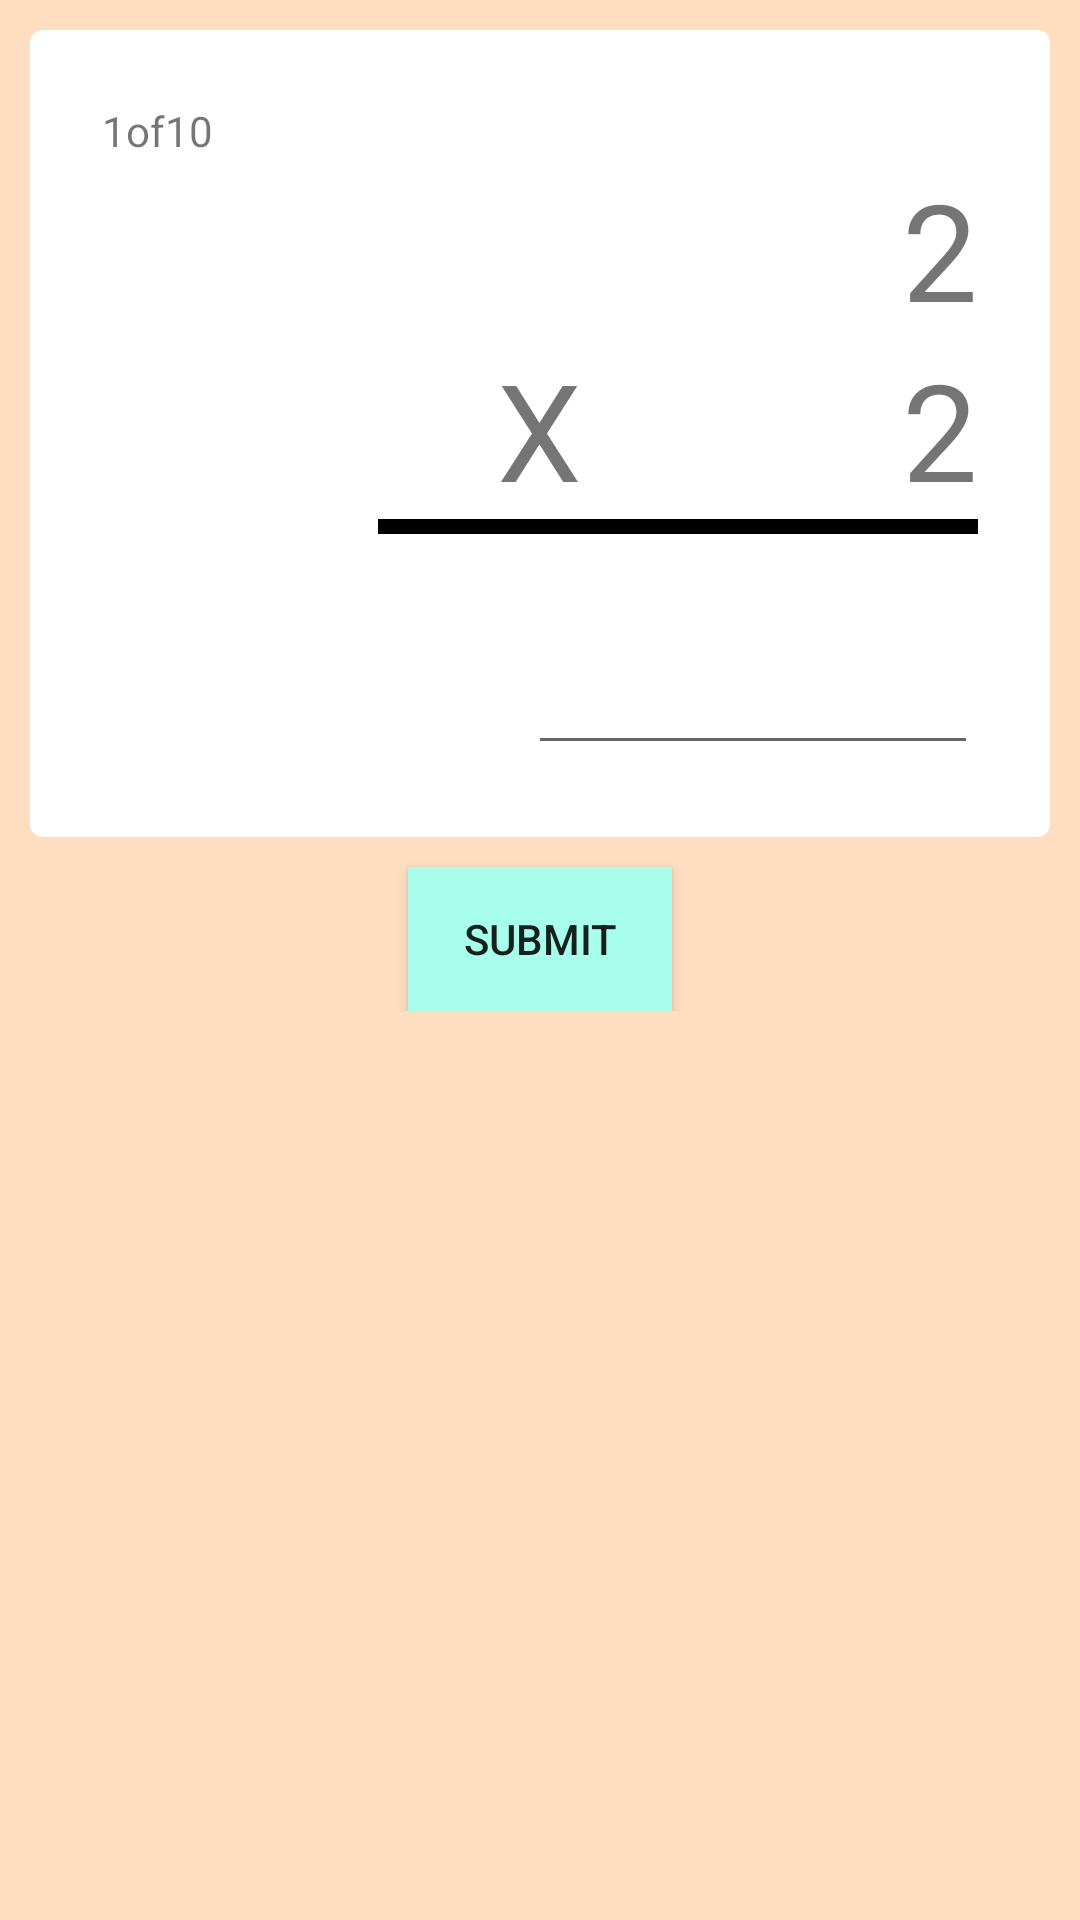

This screen was rendered from an Android layout file. Write that file and the resources it references.
<!-- AndroidManifest.xml: application theme AppTheme -->
<!-- res/layout/activity_quiz.xml -->
<?xml version="1.0" encoding="utf-8"?>
<ScrollView xmlns:android="http://schemas.android.com/apk/res/android"
    xmlns:card_view="http://schemas.android.com/apk/res-auto"
    xmlns:tools="http://schemas.android.com/tools"
    android:layout_width="match_parent"
    android:layout_height="match_parent"
    android:background="@color/colorPrimaryLight"
    tools:context=".quiz">

    <LinearLayout
        android:layout_width="match_parent"
        android:layout_height="match_parent"
        android:orientation="vertical">

        <android.support.v7.widget.CardView
            android:id="@+id/card_view"
            android:layout_width="match_parent"
            android:layout_height="match_parent"
            android:layout_gravity="center"
            android:layout_margin="@dimen/layout_margin"
            card_view:cardCornerRadius="@dimen/cardCorner">

            <LinearLayout
                android:layout_width="match_parent"
                android:layout_height="match_parent"
                android:orientation="vertical"
                android:padding="24dp">


                <LinearLayout
                    android:layout_width="wrap_content"
                    android:layout_height="wrap_content"
                    android:orientation="horizontal">

                    <TextView
                        android:id="@+id/numAsked"
                        android:layout_width="wrap_content"
                        android:layout_height="wrap_content"
                        android:text="@string/numbers" />

                    <TextView
                        android:layout_width="wrap_content"
                        android:layout_height="wrap_content"
                        android:text="@string/of" />

                    <TextView
                        android:id="@+id/numQuestions"
                        android:layout_width="wrap_content"
                        android:layout_height="wrap_content"
                        android:text="@string/totalNum" />
                </LinearLayout>

                <TextView
                    android:id="@+id/question_top"
                    android:layout_width="wrap_content"
                    android:layout_height="wrap_content"
                    android:layout_gravity="right"
                    android:text="2"
                    android:textSize="@dimen/problemText" />

                <LinearLayout
                    android:layout_width="match_parent"
                    android:layout_height="wrap_content"
                    android:layout_gravity="end"
                    android:orientation="horizontal">


                    <TextView
                        android:id="@+id/math_symbol"
                        android:layout_width="wrap_content"
                        android:layout_height="wrap_content"
                        android:layout_gravity="end"
                        android:layout_weight=".40"
                        android:text="X"
                        android:textAlignment="textEnd"
                        android:textSize="@dimen/problemText" />

                    <TextView
                        android:id="@+id/question_bottom"
                        android:layout_width="0dp"
                        android:layout_height="wrap_content"
                        android:layout_gravity="end"
                        android:layout_weight=".40"
                        android:text="2"
                        android:textAlignment="textEnd"
                        android:textSize="@dimen/problemText"

                        />

                </LinearLayout>

                <View
                    android:layout_width="200dp"
                    android:layout_height="5dp"
                    android:layout_gravity="right"
                    android:background="#000000" />

                <EditText
                    android:id="@+id/get_answer"
                    android:layout_width="150dp"
                    android:layout_height="wrap_content"
                    android:layout_gravity="end"
                    android:inputType="number"
                    android:textAlignment="textEnd"
                    android:textSize="@dimen/problemText" />

            </LinearLayout>
        </android.support.v7.widget.CardView>

        <Button
            android:id="@+id/submit_answer"
            android:layout_width="wrap_content"
            android:layout_height="wrap_content"
            android:layout_gravity="center_horizontal"
            android:background="@color/button"
            android:onClick="submitAnswer"
            android:text="@string/Submit" />


    </LinearLayout>
</ScrollView>
<!-- resources referenced by this layout -->
<resources>
  <color name="button">#A7FFEB</color>
  <color name="colorPrimaryLight">#ffddc1</color>
  <dimen name="cardCorner">4dp</dimen>
  <dimen name="layout_margin">10dp</dimen>
  <dimen name="problemText">45sp</dimen>
  <string name="Submit">Submit</string>
  <string name="numbers">1</string>
  <string name="of"> of </string>
  <string name="totalNum">10</string>
  <style name="AppTheme" parent="Theme.AppCompat.Light.DarkActionBar">
          
          <item name="colorPrimary">@color/colorPrimary</item>
          <item name="colorPrimaryDark">@color/colorPrimaryDark</item>
          <item name="colorAccent">@color/colorAccent</item>
  
      </style>
  <color name="colorPrimary">#ffab91</color>
  <color name="colorPrimaryDark">#c97b63</color>
  <color name="colorAccent">#ffab91</color>
</resources>
